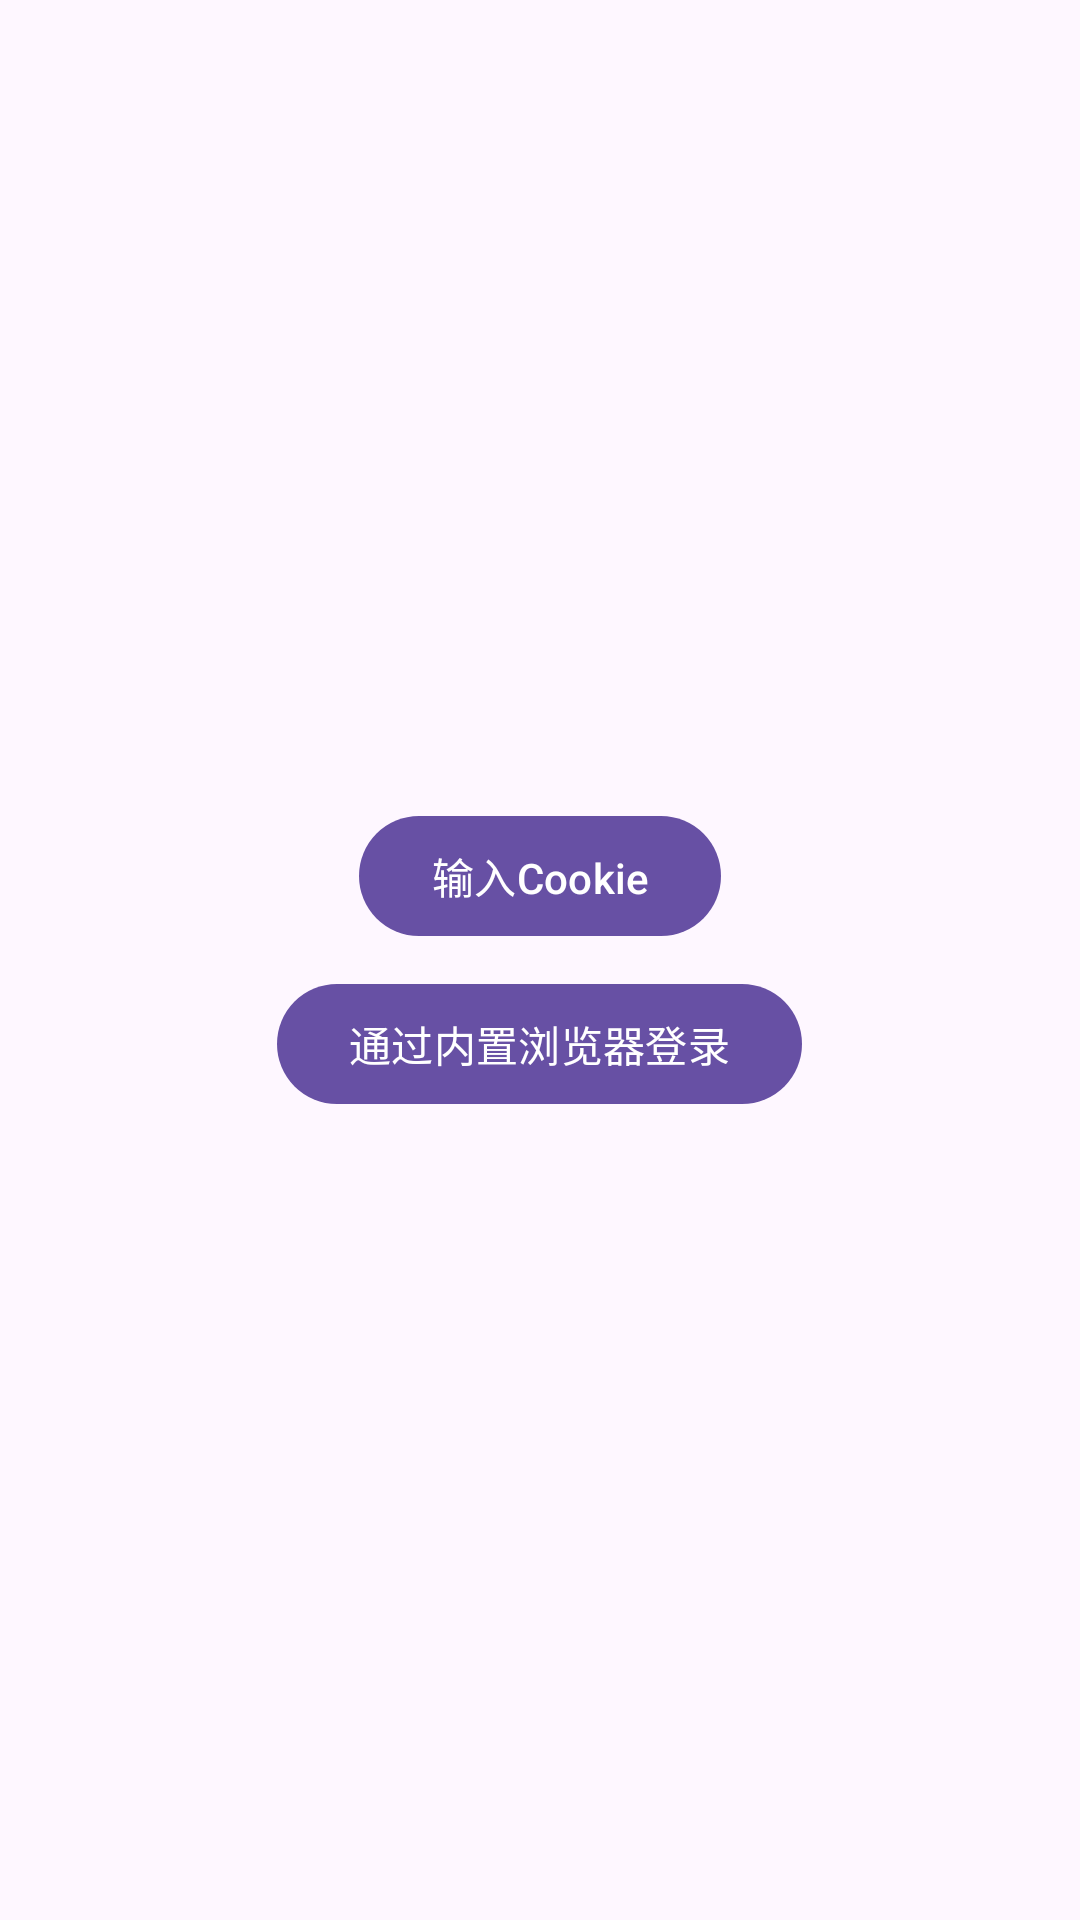

Here is an Android app screen rendered from its layout file. Give the layout XML and the strings, colors and styles it references.
<!-- AndroidManifest.xml: application theme Theme.FanboxViewer -->
<!-- res/layout/fragment_login_main.xml -->
<?xml version="1.0" encoding="utf-8"?>
<layout xmlns:android="http://schemas.android.com/apk/res/android"
    xmlns:app="http://schemas.android.com/apk/res-auto">

    <data>

    </data>

    <LinearLayout
        android:layout_width="match_parent"
        android:layout_height="match_parent"
        android:gravity="center"
        android:orientation="vertical"
        app:layout_constraintBottom_toBottomOf="parent"
        app:layout_constraintEnd_toEndOf="parent"
        app:layout_constraintStart_toStartOf="parent"
        app:layout_constraintTop_toBottomOf="@+id/appBarLayout">

        <com.google.android.material.button.MaterialButton
            android:id="@+id/btn_input_cookie"
            android:layout_width="wrap_content"
            android:layout_height="wrap_content"
            android:layout_margin="4dp"
            android:text="输入Cookie" />

        <com.google.android.material.button.MaterialButton
            android:id="@+id/btn_login_via_browser"
            android:layout_width="wrap_content"
            android:layout_height="wrap_content"
            android:layout_margin="4dp"
            android:text="通过内置浏览器登录" />
    </LinearLayout>
</layout>
<!-- resources referenced by this layout -->
<resources>
  <style name="Theme.FanboxViewer" parent="Theme.Material3.DayNight.NoActionBar">
          
          <item name="android:windowLightStatusBar">true</item>
          <item name="android:statusBarColor">@android:color/transparent</item>
          <item name="android:windowNoTitle">true</item>
          <item name="windowActionBar">false</item>
          <item name="windowNoTitle">true</item>
      </style>
</resources>
